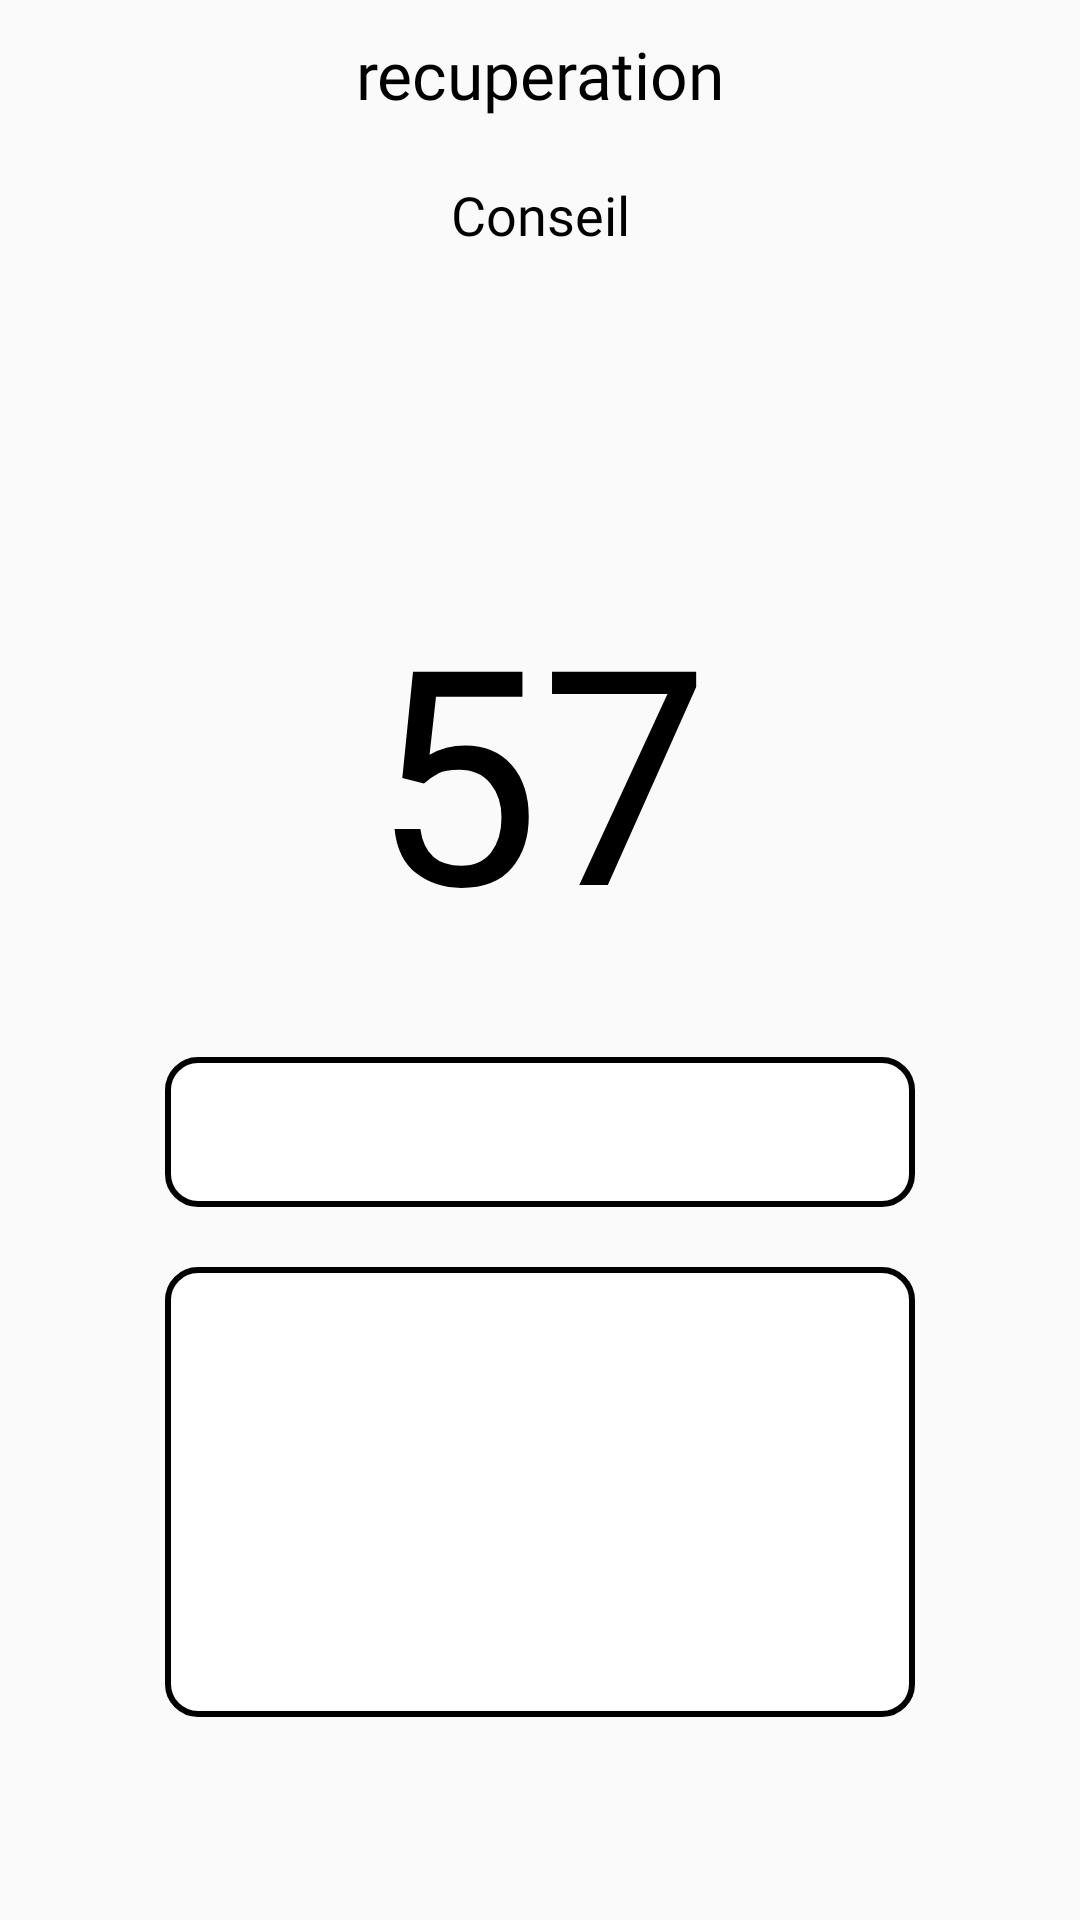

This screen was rendered from an Android layout file. Write that file and the resources it references.
<!-- AndroidManifest.xml: application theme Theme.Design.Light.NoActionBar -->
<!-- res/layout/fragment_recuperation_workout.xml -->
<?xml version="1.0" encoding="utf-8"?>
<RelativeLayout xmlns:android="http://schemas.android.com/apk/res/android"
    android:layout_width="match_parent"
    android:layout_height="match_parent"
    xmlns:app="http://schemas.android.com/apk/res-auto">

    <TextView
        android:id="@+id/tv_pause"
        android:layout_width="140dp"
        android:layout_height="wrap_content"
        android:layout_centerHorizontal="true"
        android:fontFamily="@font/inter_bold"
        android:text="recuperation"
        android:layout_marginTop="10dp"
        android:textAlignment="center"
        android:textColor="@color/black"
        android:textSize="22dp" />

    <TextView
        android:id="@+id/tv_conseil"
        android:layout_width="300dp"
        android:layout_height="100dp"
        android:layout_below="@+id/tv_pause"
        android:layout_centerHorizontal="true"
        android:layout_marginTop="20dp"
        android:fontFamily="@font/inter_bold"
        android:text="Conseil"
        android:textAlignment="center"
        android:textColor="@color/black"
        android:textSize="18dp" />







    <TextView
        android:id="@+id/tv_time_remaining"
        android:layout_width="150dp"
        android:layout_height="wrap_content"


        android:layout_below="@+id/tv_pause"
        android:layout_centerHorizontal="true"
        android:layout_marginTop="150dp"

        android:fontFamily="@font/inter_bold"
        android:text="57"
        android:textAlignment="center"
        android:textColor="@color/black"
        android:textSize="100dp" />


    <ImageView
        android:id="@+id/iv_spinner_head"
        android:layout_width="250dp"
        android:layout_height="50dp"
        android:layout_below="@+id/tv_time_remaining"
        android:layout_centerHorizontal="true"
        android:layout_marginTop="30dp"

        android:src="@drawable/rounded_corner_drawable"/>

    <ImageView
        android:layout_width="250dp"
        android:layout_height="150dp"
        android:layout_below="@+id/iv_spinner_head"
        android:layout_centerHorizontal="true"
        android:layout_marginTop="20dp"
        android:src="@drawable/rounded_corner_drawable" />



    <LinearLayout
        android:id="@+id/points_layout"
        android:layout_width="match_parent"
        android:layout_height="wrap_content"
        android:layout_alignBottom="@+id/tv_time_remaining"
        android:layout_marginBottom="-300dp"
        android:gravity="center"
        android:paddingStart="16dp"
        android:paddingEnd="16dp"
        android:orientation="horizontal">

    </LinearLayout>

    <ImageView
        android:id="@+id/iv_complete_button_from_pause_workout"
        android:layout_width="150dp"
        android:layout_height="50dp"
        android:layout_below="@+id/points_layout"
        android:layout_marginTop="320dp"
        android:src="@drawable/button_complete"
        android:layout_centerHorizontal="true"/>

</RelativeLayout>
<!-- resources referenced by this layout -->
<resources>
  <color name="black">#FF000000</color>
  <!-- drawable button_complete: png bitmap (drawable-mdpi, 20580 bytes) -->
  <!-- drawable rounded_corner_drawable (drawable) -->
  <shape xmlns:android="http://schemas.android.com/apk/res/android">
      <solid android:color="#FFFFFF" />
      <corners android:radius="10dp" />
      <stroke
          android:color="#000000"
      android:width="2dp" />
  </shape>
</resources>
